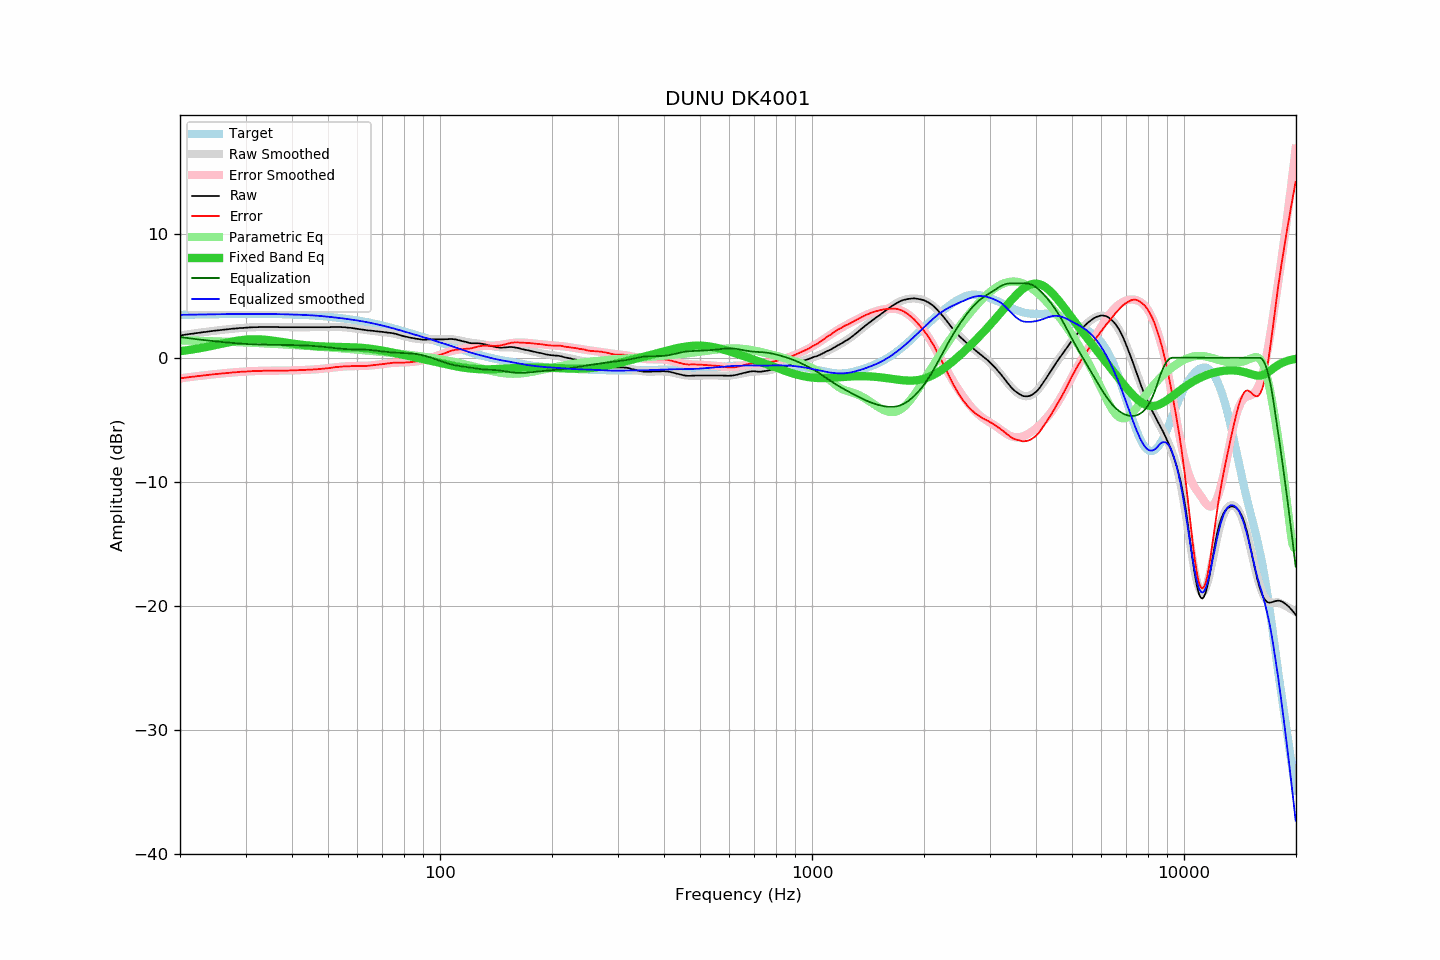

Source data for this figure (header and first rows):
frequency, raw, error, smoothed, error_smoothed, equalization, parametric_eq, equalized_raw, equalized_smoothed, target
20.00, 1.79, -1.67, 1.79, -1.66, 1.66, 0.52, 3.45, 3.46, 3.46
20.20, 1.81, -1.65, 1.81, -1.65, 1.65, 0.54, 3.46, 3.46, 3.46
20.40, 1.83, -1.63, 1.83, -1.63, 1.63, 0.56, 3.46, 3.46, 3.46
20.61, 1.85, -1.61, 1.85, -1.61, 1.61, 0.58, 3.46, 3.46, 3.46
20.81, 1.87, -1.59, 1.87, -1.60, 1.60, 0.59, 3.47, 3.47, 3.47
21.02, 1.89, -1.58, 1.89, -1.58, 1.58, 0.61, 3.47, 3.47, 3.47
21.23, 1.91, -1.56, 1.91, -1.56, 1.56, 0.63, 3.47, 3.47, 3.47
21.44, 1.93, -1.54, 1.93, -1.55, 1.55, 0.65, 3.48, 3.47, 3.47
21.66, 1.94, -1.53, 1.94, -1.53, 1.53, 0.67, 3.47, 3.47, 3.47
21.87, 1.96, -1.52, 1.96, -1.51, 1.51, 0.69, 3.48, 3.48, 3.48
22.09, 1.98, -1.50, 1.98, -1.50, 1.50, 0.71, 3.48, 3.48, 3.48
22.31, 2.00, -1.48, 2.00, -1.48, 1.48, 0.74, 3.48, 3.48, 3.48
22.54, 2.01, -1.47, 2.01, -1.47, 1.47, 0.76, 3.48, 3.48, 3.48
22.76, 2.03, -1.45, 2.03, -1.45, 1.45, 0.78, 3.48, 3.48, 3.48
22.99, 2.05, -1.44, 2.05, -1.44, 1.44, 0.81, 3.49, 3.49, 3.49
23.22, 2.07, -1.42, 2.07, -1.42, 1.42, 0.83, 3.49, 3.49, 3.49
23.45, 2.08, -1.41, 2.08, -1.41, 1.41, 0.86, 3.49, 3.49, 3.49
23.69, 2.10, -1.39, 2.10, -1.39, 1.39, 0.88, 3.49, 3.49, 3.49
23.92, 2.11, -1.38, 2.12, -1.38, 1.38, 0.91, 3.49, 3.50, 3.49
24.16, 2.13, -1.37, 2.13, -1.36, 1.36, 0.93, 3.49, 3.50, 3.50
24.40, 2.15, -1.35, 2.15, -1.35, 1.35, 0.96, 3.50, 3.50, 3.50
24.65, 2.17, -1.33, 2.17, -1.34, 1.34, 0.99, 3.51, 3.50, 3.50
24.89, 2.18, -1.32, 2.18, -1.32, 1.32, 1.02, 3.50, 3.50, 3.50
25.14, 2.20, -1.31, 2.20, -1.31, 1.31, 1.04, 3.51, 3.51, 3.51
25.39, 2.21, -1.30, 2.21, -1.30, 1.30, 1.07, 3.51, 3.51, 3.51
25.65, 2.23, -1.28, 2.23, -1.28, 1.28, 1.10, 3.51, 3.51, 3.51
25.91, 2.24, -1.27, 2.24, -1.27, 1.27, 1.13, 3.51, 3.51, 3.51
26.16, 2.26, -1.25, 2.26, -1.26, 1.26, 1.15, 3.52, 3.51, 3.52
26.43, 2.27, -1.25, 2.27, -1.24, 1.24, 1.18, 3.52, 3.52, 3.52
26.69, 2.28, -1.24, 2.29, -1.23, 1.23, 1.21, 3.51, 3.52, 3.52
26.96, 2.30, -1.22, 2.30, -1.22, 1.22, 1.24, 3.52, 3.52, 3.52
27.23, 2.31, -1.21, 2.31, -1.21, 1.21, 1.26, 3.52, 3.52, 3.52
27.50, 2.33, -1.19, 2.33, -1.20, 1.20, 1.29, 3.53, 3.52, 3.52
27.77, 2.34, -1.18, 2.34, -1.19, 1.19, 1.31, 3.53, 3.52, 3.53
28.05, 2.35, -1.18, 2.35, -1.18, 1.18, 1.33, 3.53, 3.53, 3.53
28.33, 2.36, -1.17, 2.36, -1.17, 1.17, 1.36, 3.53, 3.53, 3.53
28.62, 2.37, -1.16, 2.37, -1.15, 1.15, 1.38, 3.53, 3.53, 3.53
28.90, 2.39, -1.14, 2.39, -1.14, 1.14, 1.40, 3.54, 3.53, 3.53
29.19, 2.40, -1.13, 2.40, -1.14, 1.14, 1.41, 3.54, 3.53, 3.53
29.48, 2.40, -1.13, 2.41, -1.13, 1.13, 1.43, 3.53, 3.53, 3.53
29.78, 2.41, -1.12, 2.42, -1.12, 1.12, 1.44, 3.53, 3.53, 3.53
30.08, 2.42, -1.11, 2.42, -1.11, 1.11, 1.46, 3.53, 3.53, 3.53
30.38, 2.43, -1.10, 2.43, -1.10, 1.10, 1.47, 3.53, 3.53, 3.53
30.68, 2.44, -1.09, 2.44, -1.10, 1.10, 1.48, 3.54, 3.53, 3.53
30.99, 2.45, -1.08, 2.44, -1.09, 1.09, 1.48, 3.54, 3.53, 3.53
31.30, 2.45, -1.08, 2.45, -1.08, 1.08, 1.49, 3.53, 3.53, 3.53
31.61, 2.46, -1.07, 2.46, -1.08, 1.08, 1.49, 3.54, 3.53, 3.53
31.93, 2.46, -1.07, 2.46, -1.07, 1.07, 1.49, 3.53, 3.53, 3.53
32.24, 2.46, -1.07, 2.47, -1.07, 1.07, 1.49, 3.53, 3.53, 3.53
32.57, 2.47, -1.06, 2.47, -1.06, 1.06, 1.48, 3.53, 3.53, 3.53
32.89, 2.47, -1.06, 2.47, -1.06, 1.06, 1.48, 3.53, 3.53, 3.53
33.22, 2.47, -1.06, 2.48, -1.05, 1.05, 1.47, 3.53, 3.53, 3.53
33.55, 2.48, -1.05, 2.48, -1.05, 1.05, 1.46, 3.53, 3.53, 3.53
33.89, 2.48, -1.05, 2.48, -1.05, 1.05, 1.45, 3.53, 3.53, 3.53
34.23, 2.48, -1.05, 2.48, -1.05, 1.05, 1.44, 3.53, 3.53, 3.53
34.57, 2.48, -1.05, 2.48, -1.05, 1.05, 1.42, 3.53, 3.53, 3.53
34.92, 2.48, -1.04, 2.48, -1.05, 1.05, 1.41, 3.53, 3.52, 3.52
35.27, 2.48, -1.04, 2.48, -1.04, 1.04, 1.39, 3.53, 3.52, 3.52
35.62, 2.48, -1.04, 2.48, -1.04, 1.04, 1.37, 3.52, 3.52, 3.52
35.97, 2.48, -1.04, 2.47, -1.04, 1.04, 1.35, 3.52, 3.52, 3.52
... 635 more rows
